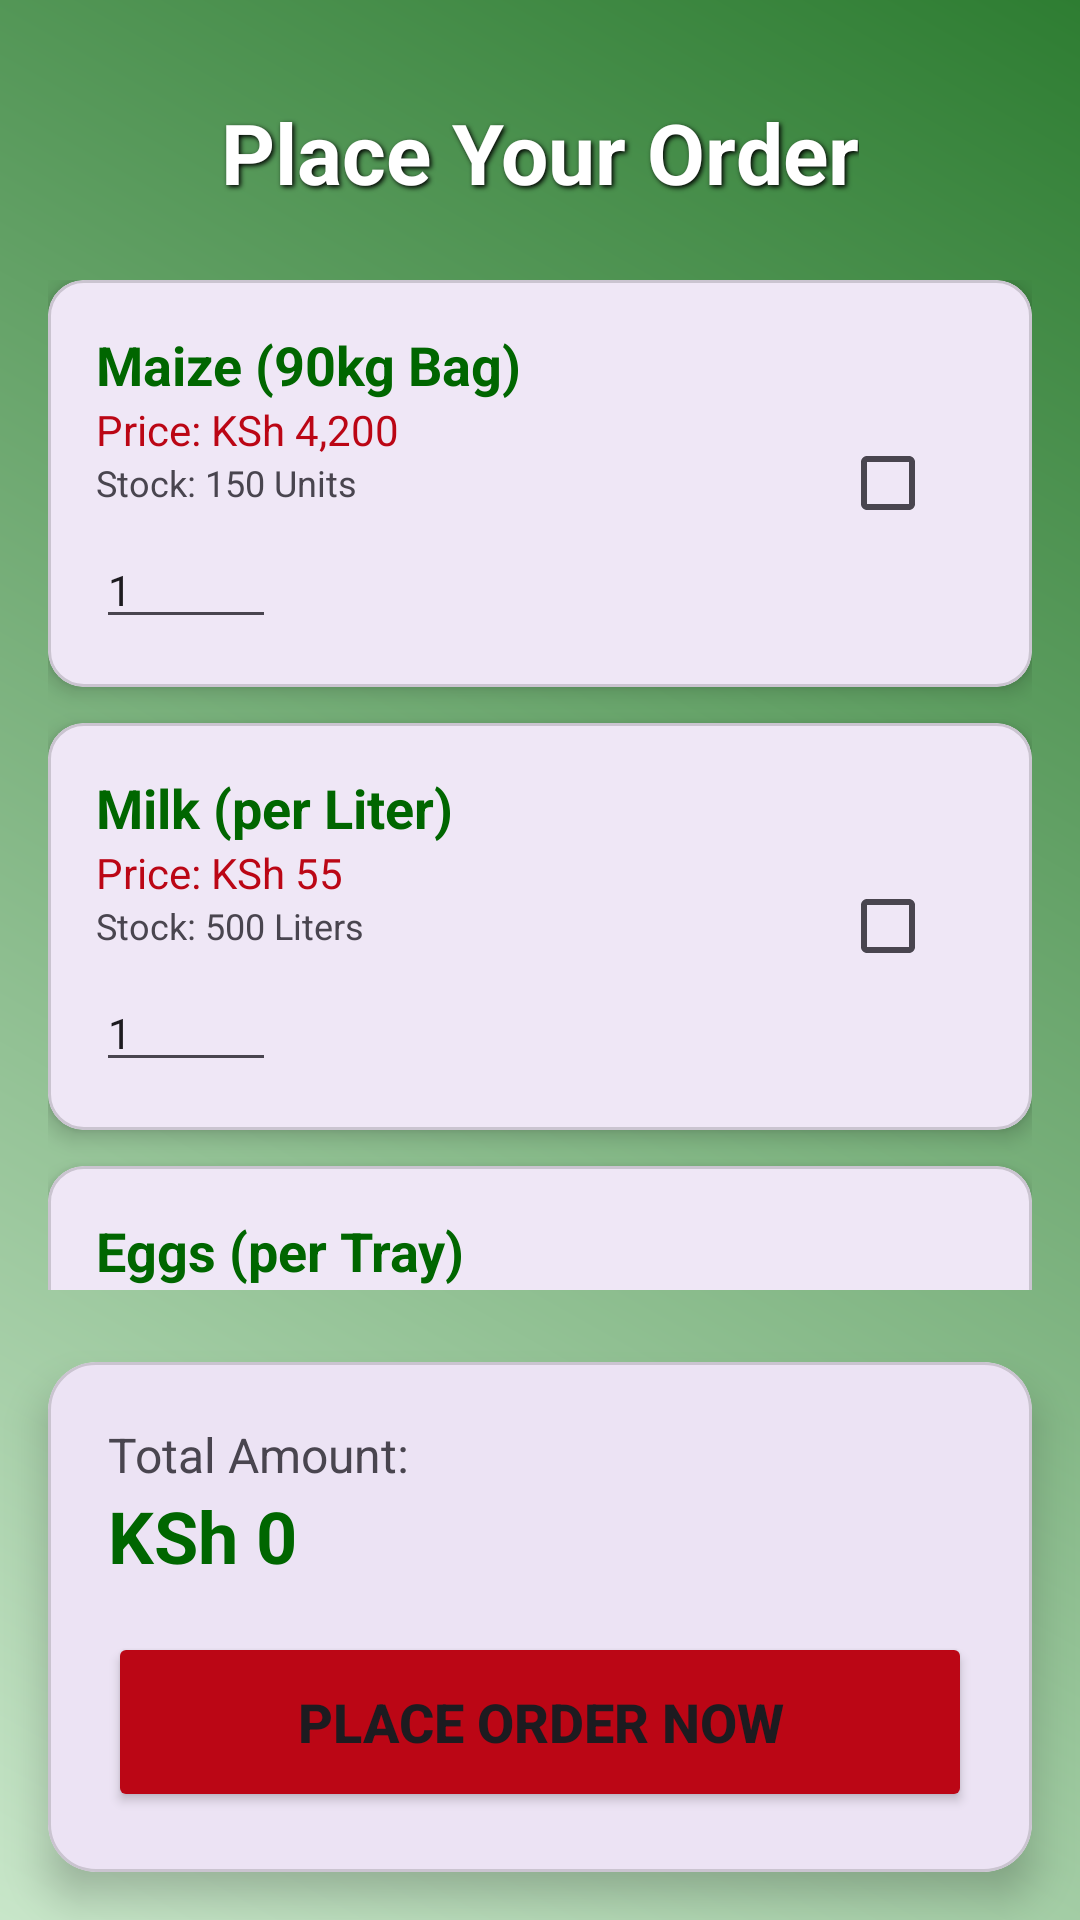

Write the Android layout XML for this screen, with the resource values it uses.
<!-- AndroidManifest.xml: application theme Theme.FARMAPP -->
<!-- res/layout/orderplacment.xml -->
<?xml version="1.0" encoding="utf-8"?>
<androidx.constraintlayout.widget.ConstraintLayout xmlns:android="http://schemas.android.com/apk/res/android"
    xmlns:app="http://schemas.android.com/apk/res-auto"
    xmlns:tools="http://schemas.android.com/tools"
    android:id="@+id/main"
    android:layout_width="match_parent"
    android:layout_height="match_parent"
    android:background="@drawable/money_bg"
    tools:context=".OrderplacmentActivity">

    <TextView
        android:id="@+id/tvOrderTitle"
        android:layout_width="wrap_content"
        android:layout_height="wrap_content"
        android:layout_marginTop="32dp"
        android:text="Place Your Order"
        android:textColor="@color/white"
        android:textSize="28sp"
        android:textStyle="bold"
        android:shadowColor="@color/black"
        android:shadowDx="2"
        android:shadowDy="2"
        android:shadowRadius="4"
        app:layout_constraintEnd_toEndOf="parent"
        app:layout_constraintStart_toStartOf="parent"
        app:layout_constraintTop_toTopOf="parent" />

    <androidx.core.widget.NestedScrollView
        android:layout_width="match_parent"
        android:layout_height="0dp"
        android:layout_marginVertical="24dp"
        app:layout_constraintBottom_toTopOf="@+id/cardTotal"
        app:layout_constraintTop_toBottomOf="@id/tvOrderTitle">

        <LinearLayout
            android:layout_width="match_parent"
            android:layout_height="wrap_content"
            android:orientation="vertical"
            android:paddingHorizontal="16dp">

            
            <com.google.android.material.card.MaterialCardView
                android:layout_width="match_parent"
                android:layout_height="wrap_content"
                android:layout_marginBottom="12dp"
                app:cardCornerRadius="12dp"
                app:cardElevation="4dp">
                <RelativeLayout android:layout_width="match_parent" android:layout_height="wrap_content" android:padding="16dp">
                    <CheckBox android:id="@+id/cbMaize" android:layout_width="wrap_content" android:layout_height="wrap_content" android:layout_alignParentEnd="true" android:layout_centerVertical="true" />
                    <TextView android:id="@+id/tvMaizeName" android:layout_width="wrap_content" android:layout_height="wrap_content" android:text="Maize (90kg Bag)" android:textStyle="bold" android:textSize="18sp" android:textColor="@color/kenya_green" />
                    <TextView android:id="@+id/tvMaizePrice" android:layout_width="wrap_content" android:layout_height="wrap_content" android:layout_below="@id/tvMaizeName" android:text="Price: KSh 4,200" android:textColor="@color/kenya_red" />
                    <TextView android:id="@+id/tvMaizeStock" android:layout_width="wrap_content" android:layout_height="wrap_content" android:layout_below="@id/tvMaizePrice" android:text="Stock: 150 Units" android:textSize="12sp" />
                    <EditText android:id="@+id/etMaizeQty" android:layout_width="60dp" android:layout_height="wrap_content" android:layout_below="@id/tvMaizeStock" android:layout_marginTop="8dp" android:hint="Qty" android:inputType="number" android:text="1" android:textSize="14sp" />
                </RelativeLayout>
            </com.google.android.material.card.MaterialCardView>

            
            <com.google.android.material.card.MaterialCardView
                android:layout_width="match_parent"
                android:layout_height="wrap_content"
                android:layout_marginBottom="12dp"
                app:cardCornerRadius="12dp"
                app:cardElevation="4dp">
                <RelativeLayout android:layout_width="match_parent" android:layout_height="wrap_content" android:padding="16dp">
                    <CheckBox android:id="@+id/cbMilk" android:layout_width="wrap_content" android:layout_height="wrap_content" android:layout_alignParentEnd="true" android:layout_centerVertical="true" />
                    <TextView android:id="@+id/tvMilkName" android:layout_width="wrap_content" android:layout_height="wrap_content" android:text="Milk (per Liter)" android:textStyle="bold" android:textSize="18sp" android:textColor="@color/kenya_green" />
                    <TextView android:id="@+id/tvMilkPrice" android:layout_width="wrap_content" android:layout_height="wrap_content" android:layout_below="@id/tvMilkName" android:text="Price: KSh 55" android:textColor="@color/kenya_red" />
                    <TextView android:id="@+id/tvMilkStock" android:layout_width="wrap_content" android:layout_height="wrap_content" android:layout_below="@id/tvMilkPrice" android:text="Stock: 500 Liters" android:textSize="12sp" />
                    <EditText android:id="@+id/etMilkQty" android:layout_width="60dp" android:layout_height="wrap_content" android:layout_below="@id/tvMilkStock" android:layout_marginTop="8dp" android:hint="Qty" android:inputType="number" android:text="1" android:textSize="14sp" />
                </RelativeLayout>
            </com.google.android.material.card.MaterialCardView>

            
            <com.google.android.material.card.MaterialCardView
                android:layout_width="match_parent"
                android:layout_height="wrap_content"
                android:layout_marginBottom="12dp"
                app:cardCornerRadius="12dp"
                app:cardElevation="4dp">
                <RelativeLayout android:layout_width="match_parent" android:layout_height="wrap_content" android:padding="16dp">
                    <CheckBox android:id="@+id/cbEggs" android:layout_width="wrap_content" android:layout_height="wrap_content" android:layout_alignParentEnd="true" android:layout_centerVertical="true" />
                    <TextView android:id="@+id/tvEggsName" android:layout_width="wrap_content" android:layout_height="wrap_content" android:text="Eggs (per Tray)" android:textStyle="bold" android:textSize="18sp" android:textColor="@color/kenya_green" />
                    <TextView android:id="@+id/tvEggsPrice" android:layout_width="wrap_content" android:layout_height="wrap_content" android:layout_below="@id/tvEggsName" android:text="Price: KSh 450" android:textColor="@color/kenya_red" />
                    <TextView android:id="@+id/tvEggsStock" android:layout_width="wrap_content" android:layout_height="wrap_content" android:layout_below="@id/tvEggsPrice" android:text="Stock: 40 Trays" android:textSize="12sp" />
                    <EditText android:id="@+id/etEggsQty" android:layout_width="60dp" android:layout_height="wrap_content" android:layout_below="@id/tvEggsStock" android:layout_marginTop="8dp" android:hint="Qty" android:inputType="number" android:text="1" android:textSize="14sp" />
                </RelativeLayout>
            </com.google.android.material.card.MaterialCardView>

            
            <com.google.android.material.card.MaterialCardView
                android:layout_width="match_parent"
                android:layout_height="wrap_content"
                android:layout_marginBottom="12dp"
                app:cardCornerRadius="12dp"
                app:cardElevation="4dp">
                <RelativeLayout android:layout_width="match_parent" android:layout_height="wrap_content" android:padding="16dp">
                    <CheckBox android:id="@+id/cbCoffee" android:layout_width="wrap_content" android:layout_height="wrap_content" android:layout_alignParentEnd="true" android:layout_centerVertical="true" />
                    <TextView android:id="@+id/tvCoffeeName" android:layout_width="wrap_content" android:layout_height="wrap_content" android:text="Coffee (per Kg)" android:textStyle="bold" android:textSize="18sp" android:textColor="@color/kenya_green" />
                    <TextView android:id="@+id/tvCoffeePrice" android:layout_width="wrap_content" android:layout_height="wrap_content" android:layout_below="@id/tvCoffeeName" android:text="Price: KSh 800" android:textColor="@color/kenya_red" />
                    <TextView android:id="@+id/tvCoffeeStock" android:layout_width="wrap_content" android:layout_height="wrap_content" android:layout_below="@id/tvCoffeePrice" android:text="Stock: 200 Kg" android:textSize="12sp" />
                    <EditText android:id="@+id/etCoffeeQty" android:layout_width="60dp" android:layout_height="wrap_content" android:layout_below="@id/tvCoffeeStock" android:layout_marginTop="8dp" android:hint="Qty" android:inputType="number" android:text="1" android:textSize="14sp" />
                </RelativeLayout>
            </com.google.android.material.card.MaterialCardView>

        </LinearLayout>
    </androidx.core.widget.NestedScrollView>

    <com.google.android.material.card.MaterialCardView
        android:id="@+id/cardTotal"
        android:layout_width="match_parent"
        android:layout_height="wrap_content"
        android:layout_margin="16dp"
        app:cardCornerRadius="16dp"
        app:cardElevation="8dp"
        app:layout_constraintBottom_toBottomOf="parent">

        <LinearLayout
            android:layout_width="match_parent"
            android:layout_height="wrap_content"
            android:orientation="vertical"
            android:padding="20dp">

            <TextView
                android:id="@+id/tvTotalLabel"
                android:layout_width="wrap_content"
                android:layout_height="wrap_content"
                android:text="Total Amount:"
                android:textSize="16sp" />

            <TextView
                android:id="@+id/tvTotalPrice"
                android:layout_width="wrap_content"
                android:layout_height="wrap_content"
                android:text="KSh 0"
                android:textColor="@color/kenya_green"
                android:textSize="24sp"
                android:textStyle="bold" />

            <Button
                android:id="@+id/btnPlaceOrder"
                android:layout_width="match_parent"
                android:layout_height="60dp"
                android:layout_marginTop="16dp"
                android:backgroundTint="@color/kenya_red"
                android:text="PLACE ORDER NOW"
                android:textSize="18sp"
                android:textStyle="bold"
                app:cornerRadius="12dp" />

        </LinearLayout>
    </com.google.android.material.card.MaterialCardView>

</androidx.constraintlayout.widget.ConstraintLayout>
<!-- resources referenced by this layout -->
<resources>
  <color name="black">#FF000000</color>
  <color name="kenya_green">#006600</color>
  <color name="kenya_red">#BB0615</color>
  <color name="white">#FFFFFFFF</color>
  <!-- drawable money_bg (drawable) -->
  <?xml version="1.0" encoding="utf-8"?>
  <shape xmlns:android="http://schemas.android.com/apk/res/android">
      <gradient
          android:angle="45"
          android:endColor="#2E7D32"
          android:startColor="#C8E6C9"
          android:type="linear" />
  </shape>
  <style name="Theme.FARMAPP" parent="Base.Theme.FARMAPP" />
  <style name="Base.Theme.FARMAPP" parent="Theme.Material3.DayNight.NoActionBar">
          
          
      </style>
</resources>
